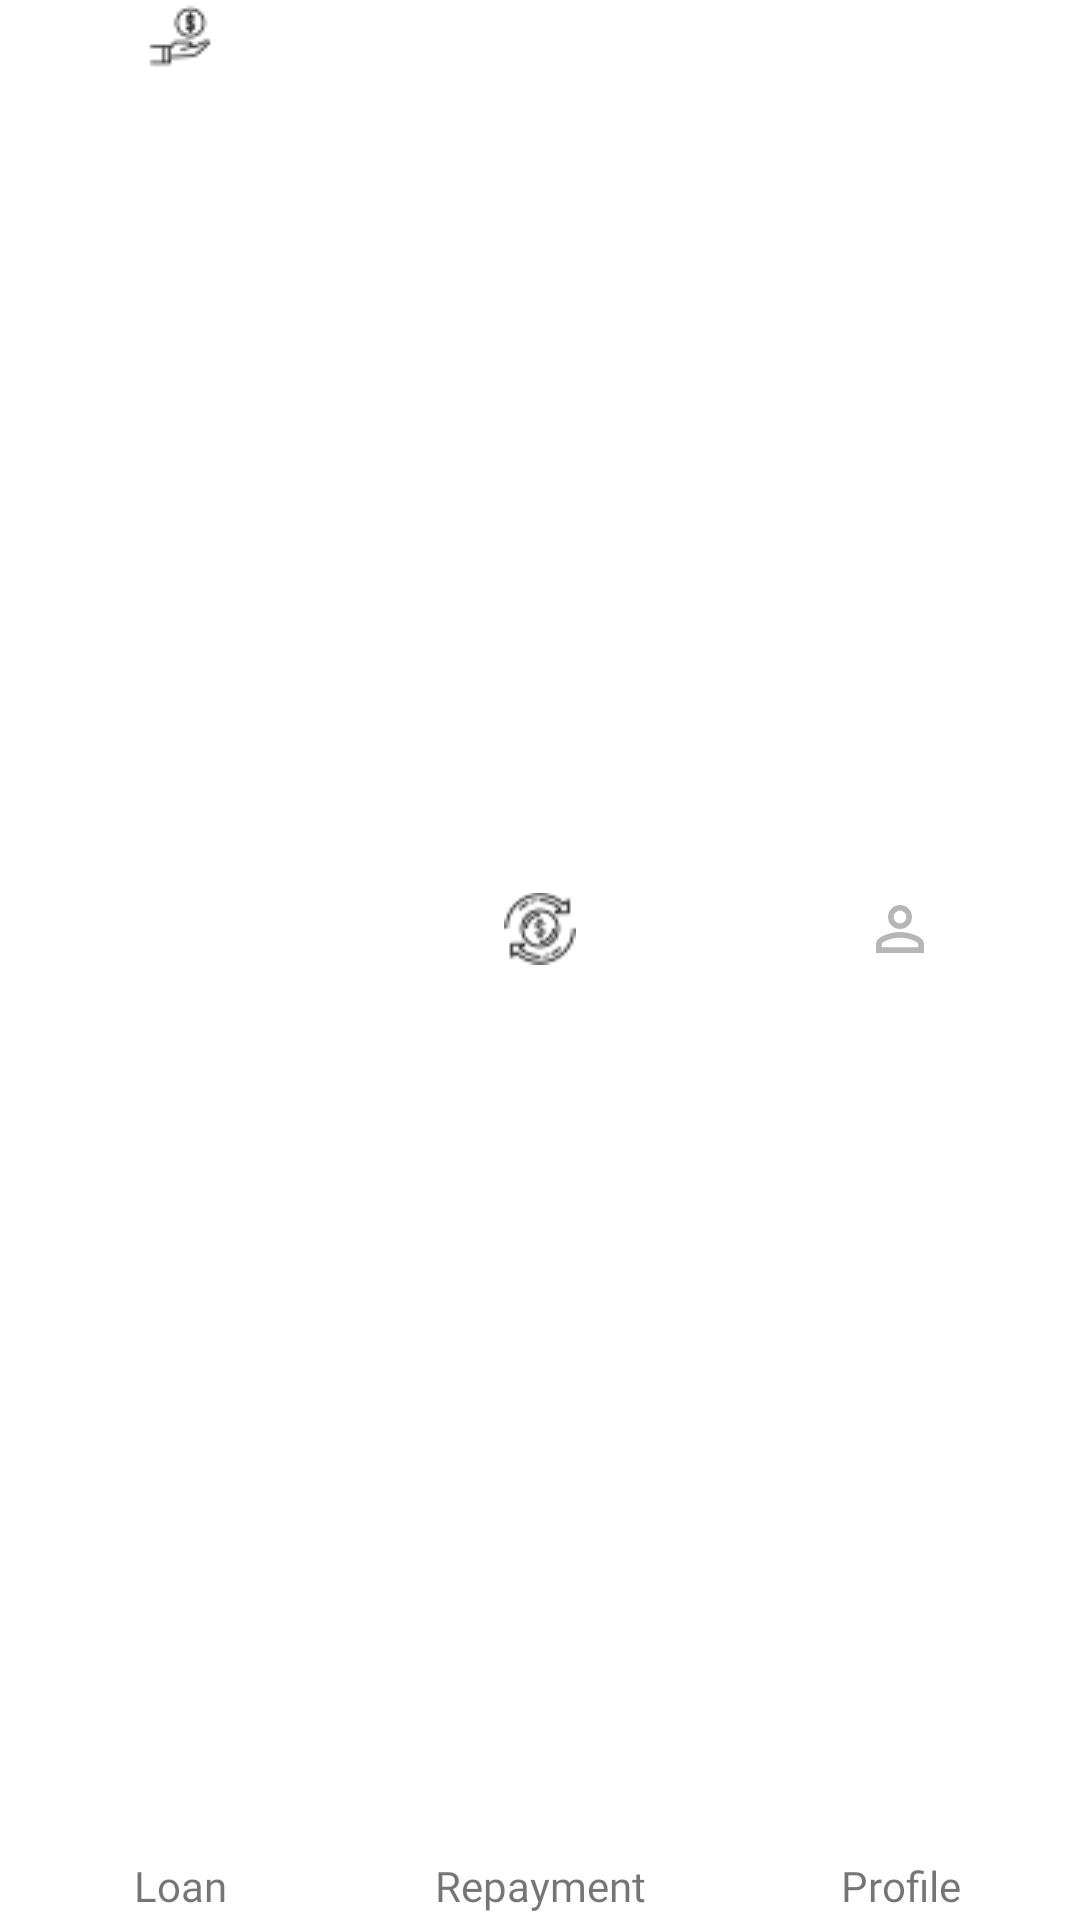

Write the Android layout XML for this screen, with the resource values it uses.
<!-- AndroidManifest.xml: application theme AppTheme -->
<!-- res/layout/tabs_layout.xml -->
<?xml version="1.0" encoding="utf-8"?>
<LinearLayout xmlns:android="http://schemas.android.com/apk/res/android"
    android:orientation="horizontal" android:layout_width="match_parent"
    android:layout_weight="2"
    android:weightSum="3"
    android:layout_height="?attr/actionBarSize">


<RelativeLayout
    android:layout_weight="1"
    android:layout_alignParentLeft="true"
    android:layout_toLeftOf="@+id/wall"
    android:orientation="vertical"
   android:id="@+id/loan"
    android:layout_width="wrap_content"
    android:layout_height="match_parent">
    <ImageView
        android:id="@+id/iv_loan"
        android:src="@drawable/loan"
        android:layout_centerHorizontal="true"
        android:layout_alignParentTop="true"
        android:layout_width="wrap_content"
        android:layout_height="wrap_content"></ImageView>
<TextView
    android:paddingBottom="2dp"
    android:fontFamily="@font/lato"
    android:textSize="14dp"
    android:gravity="center"
    android:layout_width="match_parent"
    android:text="Loan"
    android:layout_centerHorizontal="true"
   android:layout_alignParentBottom="true"
    android:layout_height="wrap_content"></TextView>
</RelativeLayout>




    <RelativeLayout
        android:layout_weight="1"
        android:id="@+id/repayment"
        android:orientation="vertical"
        android:layout_width="wrap_content"
        android:layout_height="match_parent">
        <ImageView
            android:id="@+id/iv_repayment"
            android:layout_centerHorizontal="true"
            android:layout_alignParentTop="true"
           android:src="@drawable/repayment"
            android:layout_above="@+id/text2"
            android:layout_width="wrap_content"
            android:layout_height="wrap_content"></ImageView>
        <TextView
            android:paddingBottom="2dp"
            android:fontFamily="@font/lato"
            android:textSize="14dp"
            android:gravity="center"
            android:layout_width="match_parent"
           android:id="@+id/text2"
            android:text="Repayment"
            android:layout_centerHorizontal="true"
            android:layout_alignParentBottom="true"
            android:layout_height="wrap_content"></TextView>

    </RelativeLayout>



    <RelativeLayout
        android:id="@+id/profile"
        android:layout_weight="1"
        android:orientation="vertical"
        android:layout_width="wrap_content"
        android:layout_height="match_parent">
        <ImageView
            android:layout_centerHorizontal="true"
            android:layout_alignParentTop="true"
            android:layout_above="@+id/text1"
            android:src="@drawable/ic_person_outline"
            android:layout_width="wrap_content"
            android:layout_height="wrap_content"></ImageView>
        <TextView
            android:paddingBottom="2dp"
            android:fontFamily="@font/lato"
            android:textSize="14dp"
            android:gravity="center"
            android:layout_width="match_parent"
            android:id="@+id/text1"
            android:text="Profile"
            android:layout_centerHorizontal="true"
            android:layout_alignParentBottom="true"
            android:layout_height="wrap_content"></TextView>

    </RelativeLayout>



</LinearLayout>
<!-- resources referenced by this layout -->
<resources>
  <!-- drawable ic_person_outline (drawable) -->
  <vector android:height="24dp" android:tint="#B6B6B6"
      android:viewportHeight="24.0" android:viewportWidth="24.0"
      android:width="24dp" xmlns:android="http://schemas.android.com/apk/res/android">
      <path android:fillColor="#FF000000" android:pathData="M12,5.9c1.16,0 2.1,0.94 2.1,2.1s-0.94,2.1 -2.1,2.1S9.9,9.16 9.9,8s0.94,-2.1 2.1,-2.1m0,9c2.97,0 6.1,1.46 6.1,2.1v1.1L5.9,18.1L5.9,17c0,-0.64 3.13,-2.1 6.1,-2.1M12,4C9.79,4 8,5.79 8,8s1.79,4 4,4 4,-1.79 4,-4 -1.79,-4 -4,-4zM12,13c-2.67,0 -8,1.34 -8,4v3h16v-3c0,-2.66 -5.33,-4 -8,-4z"/>
  </vector>
  <!-- drawable loan: png bitmap (drawable, 657 bytes) -->
  <!-- drawable repayment: png bitmap (drawable, 864 bytes) -->
  <style name="AppTheme" parent="Theme.MaterialComponents.Light.NoActionBar">
          
          <item name="colorPrimary">@color/colorPrimary</item>
          <item name="colorPrimaryDark">@color/colorPrimary</item>
          <item name="colorAccent">@color/colorPrimaryDark </item>
      </style>
  <color name="colorPrimary">#2e3591</color>
  <color name="colorPrimaryDark">#50aee5</color>
</resources>
